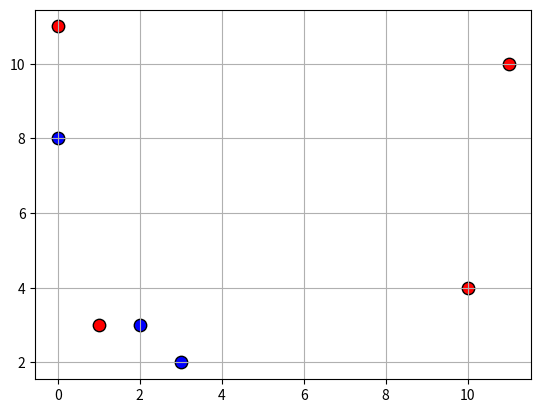

Generate this figure with matplotlib:
import matplotlib.pyplot as plt

def non_dom_sort(pop, fit_types):
    """This function performs the non-dominated sorting operator of the NSGA-II
    algorithm. It assigns each individual in the population a Pareto front level,
    according to their fitness values.

    Parameters:
        pop (list): the population with all fitness values.
    """
    domination_count = {}
    dominated_set = []
    dominating_individuals = []
    pareto_front_indices = []
    pareto_front_individuals = []
    num_pop = len(pop)
    num_fit_func = len(pop[0])


    for i in range(num_pop):
        domination_count[i] = 0

        for k in range(num_pop):
            if i == k:
                continue
            count_sup = 0
            count_inf = 0
            for j in range(num_fit_func):
                if fit_types[j] == 'min':
                    if pop[i][j] < pop[k][j]:
                        count_sup += 1
                    elif pop[i][j] > pop[k][j]:
                        count_inf += 1
                elif fit_types[j] == 'max':
                    if pop[i][j] > pop[k][j]:
                        count_sup += 1
                    elif pop[i][j] < pop[k][j]:
                        count_inf += 1

            if count_sup < 1 and count_inf >= 1:
                domination_count[i] += 1

            elif count_sup >= 1 and count_inf < 1:
                dominated_set.append(k)
                dominating_individuals.append(i)

    pareto_front_number = 0
    pareto_front_indices.append(0)
    while len(pareto_front_individuals) < num_pop:
        index_count = 0
        for i in range(num_pop):
            if domination_count[i] == 0:
                pareto_front_individuals.append(i)
                domination_count[i] -= 1
                index_count += 1

        indx = index_count + pareto_front_indices[pareto_front_number]
        pareto_front_indices.append(indx)

        a  = pareto_front_indices[pareto_front_number]
        b  = pareto_front_indices[pareto_front_number + 1]

        for k in range(a, b):
            for h in range(len(dominating_individuals)):
                if pareto_front_individuals[k] == dominating_individuals[h]:
                    if domination_count[dominated_set[h]] >= 0:
                        domination_count[dominated_set[h]] = domination_count[dominated_set[h]] - 1

        pareto_front_number += 1
    
    pf = []
    for i in range(len(pareto_front_indices) - 1):
        pf.append(pareto_front_individuals[pareto_front_indices[i]:pareto_front_indices[i+1]])

    return pf

def find_in_front(individual, pf):
    for i, l  in enumerate(pf):
        if individual in l:
            return i

def plot_pf(pop, pf, fit_indices=[0, 1]):
    dot = ['r', 'b', 'k']
    size = [80, 80, 80]
    
    for i, x in enumerate(pop):
        f1, f2 = x[fit_indices[0]], x[fit_indices[1]]
        pf_index =  find_in_front(i, pf)
        if pf_index > 2:
            pf_index = 2
        plt.scatter(f1, f2, s=size[pf_index], c=dot[pf_index], edgecolors='k')
    plt.grid(True)
    plt.show()

if __name__ == '__main__':
    pop = [[1, 0, 3], [10, 1, 4], [2, 2, 3], [3,3, 2], [0,1, 8], [11,2, 10], [0,1, 11]]
    fit_types = ['max', 'min', 'max']
    pf = non_dom_sort(pop, fit_types)
    print(pf)
    plot_pf(pop, pf, fit_indices=[0,2])